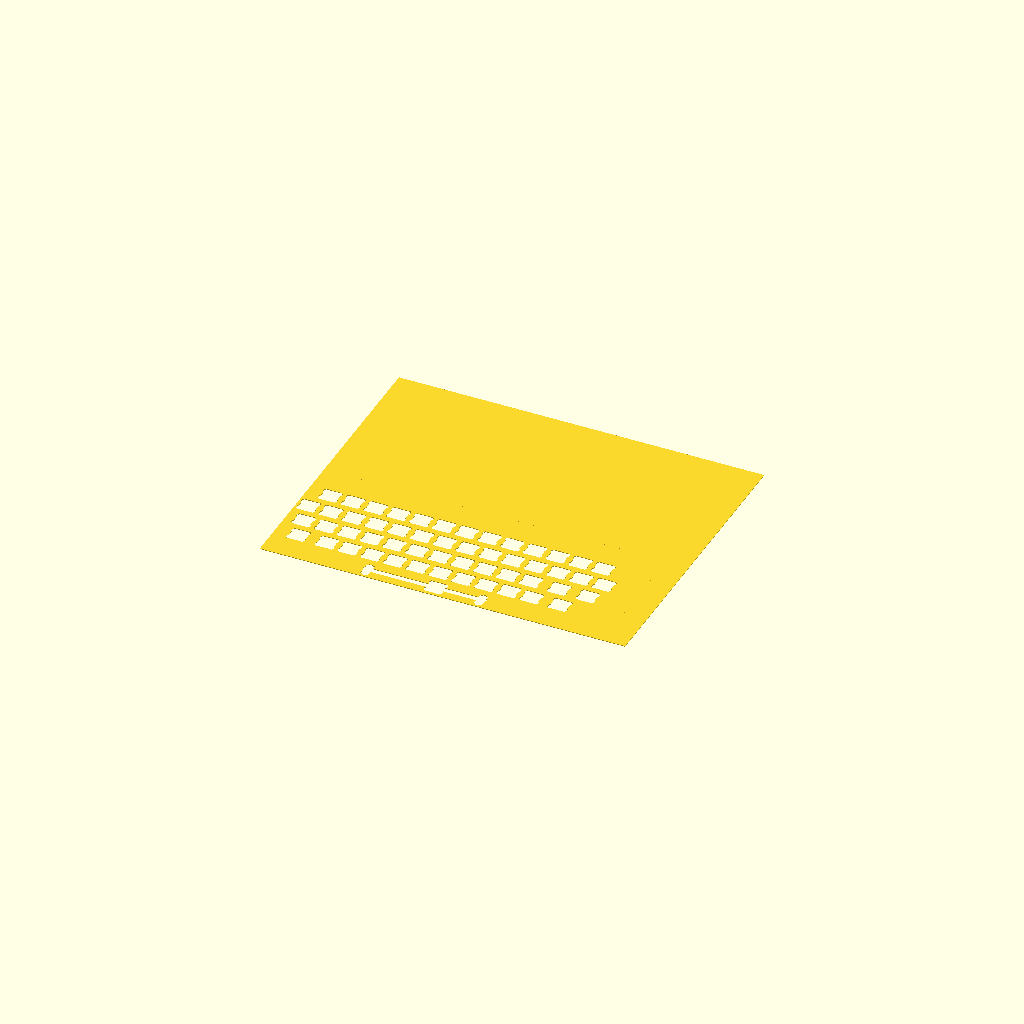
Cell 1: the model at its default parameters.
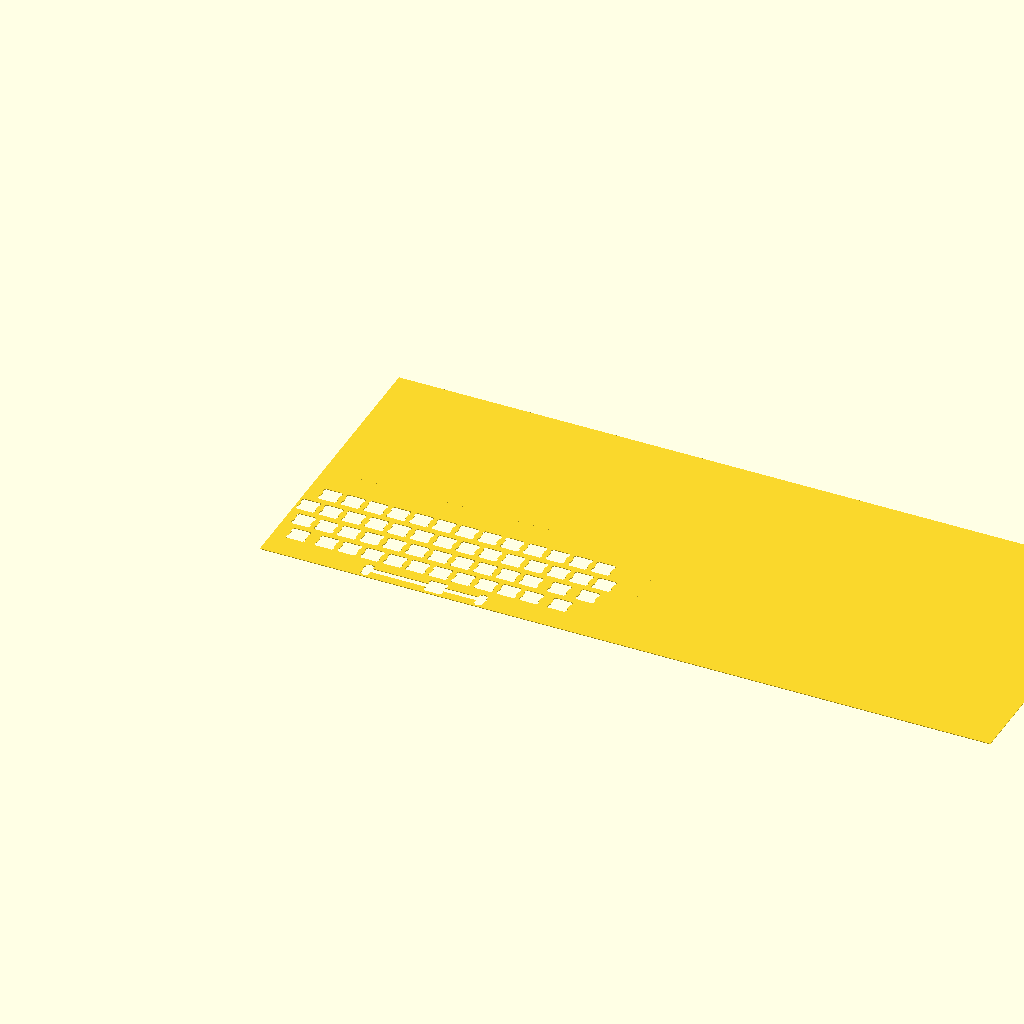
Cell 2: the same model with base_plate_width = 612.
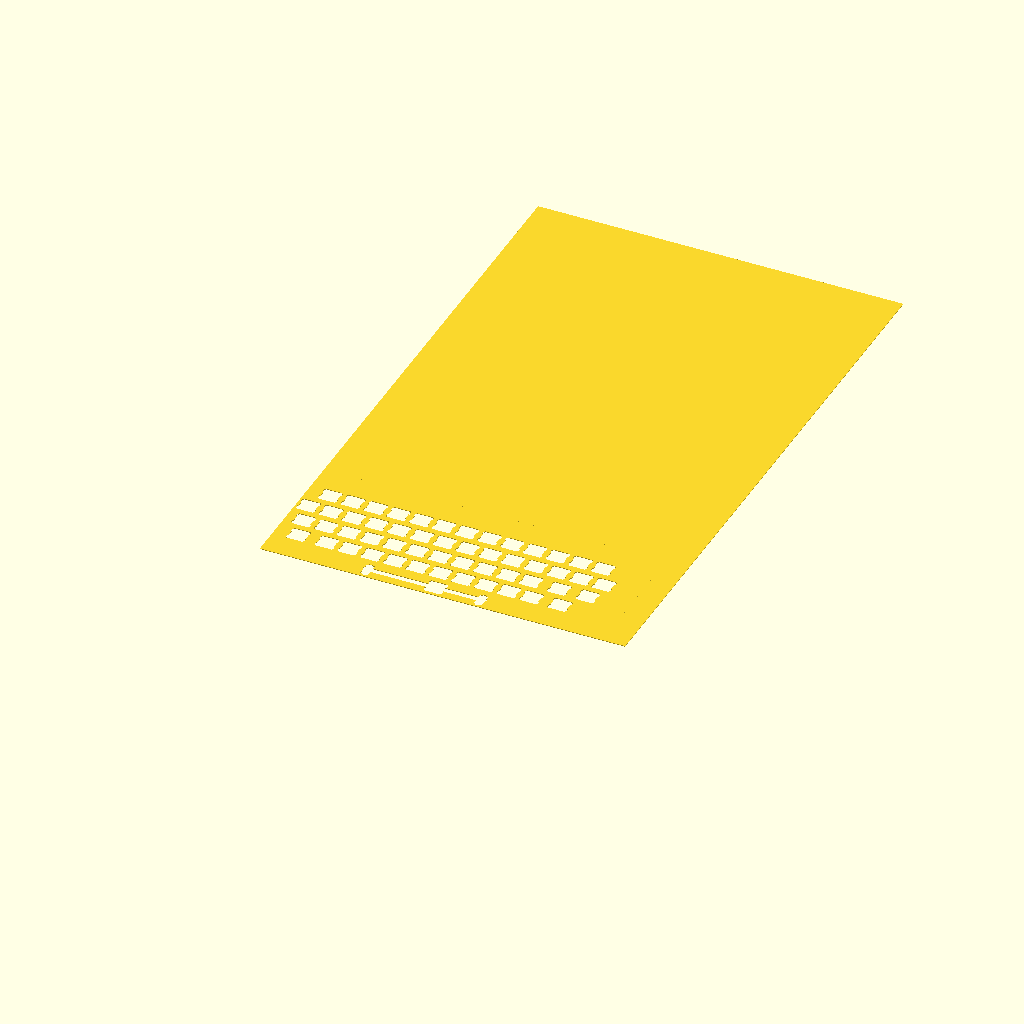
Cell 3 — base_plate_depth set to 500, the other parameters unchanged.
All cells are drawn from one camera (rotation 55°, 0°, 25°, orthographic, colour scheme Cornfield), so only the parameter changes between them.
The OpenSCAD source (extruded-coco-plate.scad):
hole_depth = 1.5;
base_plate_width = 306;
base_plate_depth = 250;
base_plate_fudge_x = 0;
base_plate_fudge_y = 0;

module keyboard_holes() {
    // lots of fudge factor in here to try and turn the 'keyboard' into 'keyboard holes'
    difference() {
        translate([0, 0, -(hole_depth / 2)]) {
            cube([280, 110, hole_depth]);
        }
        translate([-20, -20, 0]) {
            linear_extrude(height = 1.6, center = true, convexity = 5)
                import(file = "coco-keyboard-plate-with-20mm-padding.dxf");
        }
    }
}

difference() {
    translate([base_plate_fudge_x, base_plate_fudge_y, 0]) {
        cube([base_plate_width, base_plate_depth, 0.5]); 
    }
    keyboard_holes();
}
Customizer parameters (derived from the source; name, type, default, range or options):
hole_depth: number, default 1.5
base_plate_width: number, default 306
base_plate_depth: number, default 250
base_plate_fudge_x: number, default 0
base_plate_fudge_y: number, default 0
